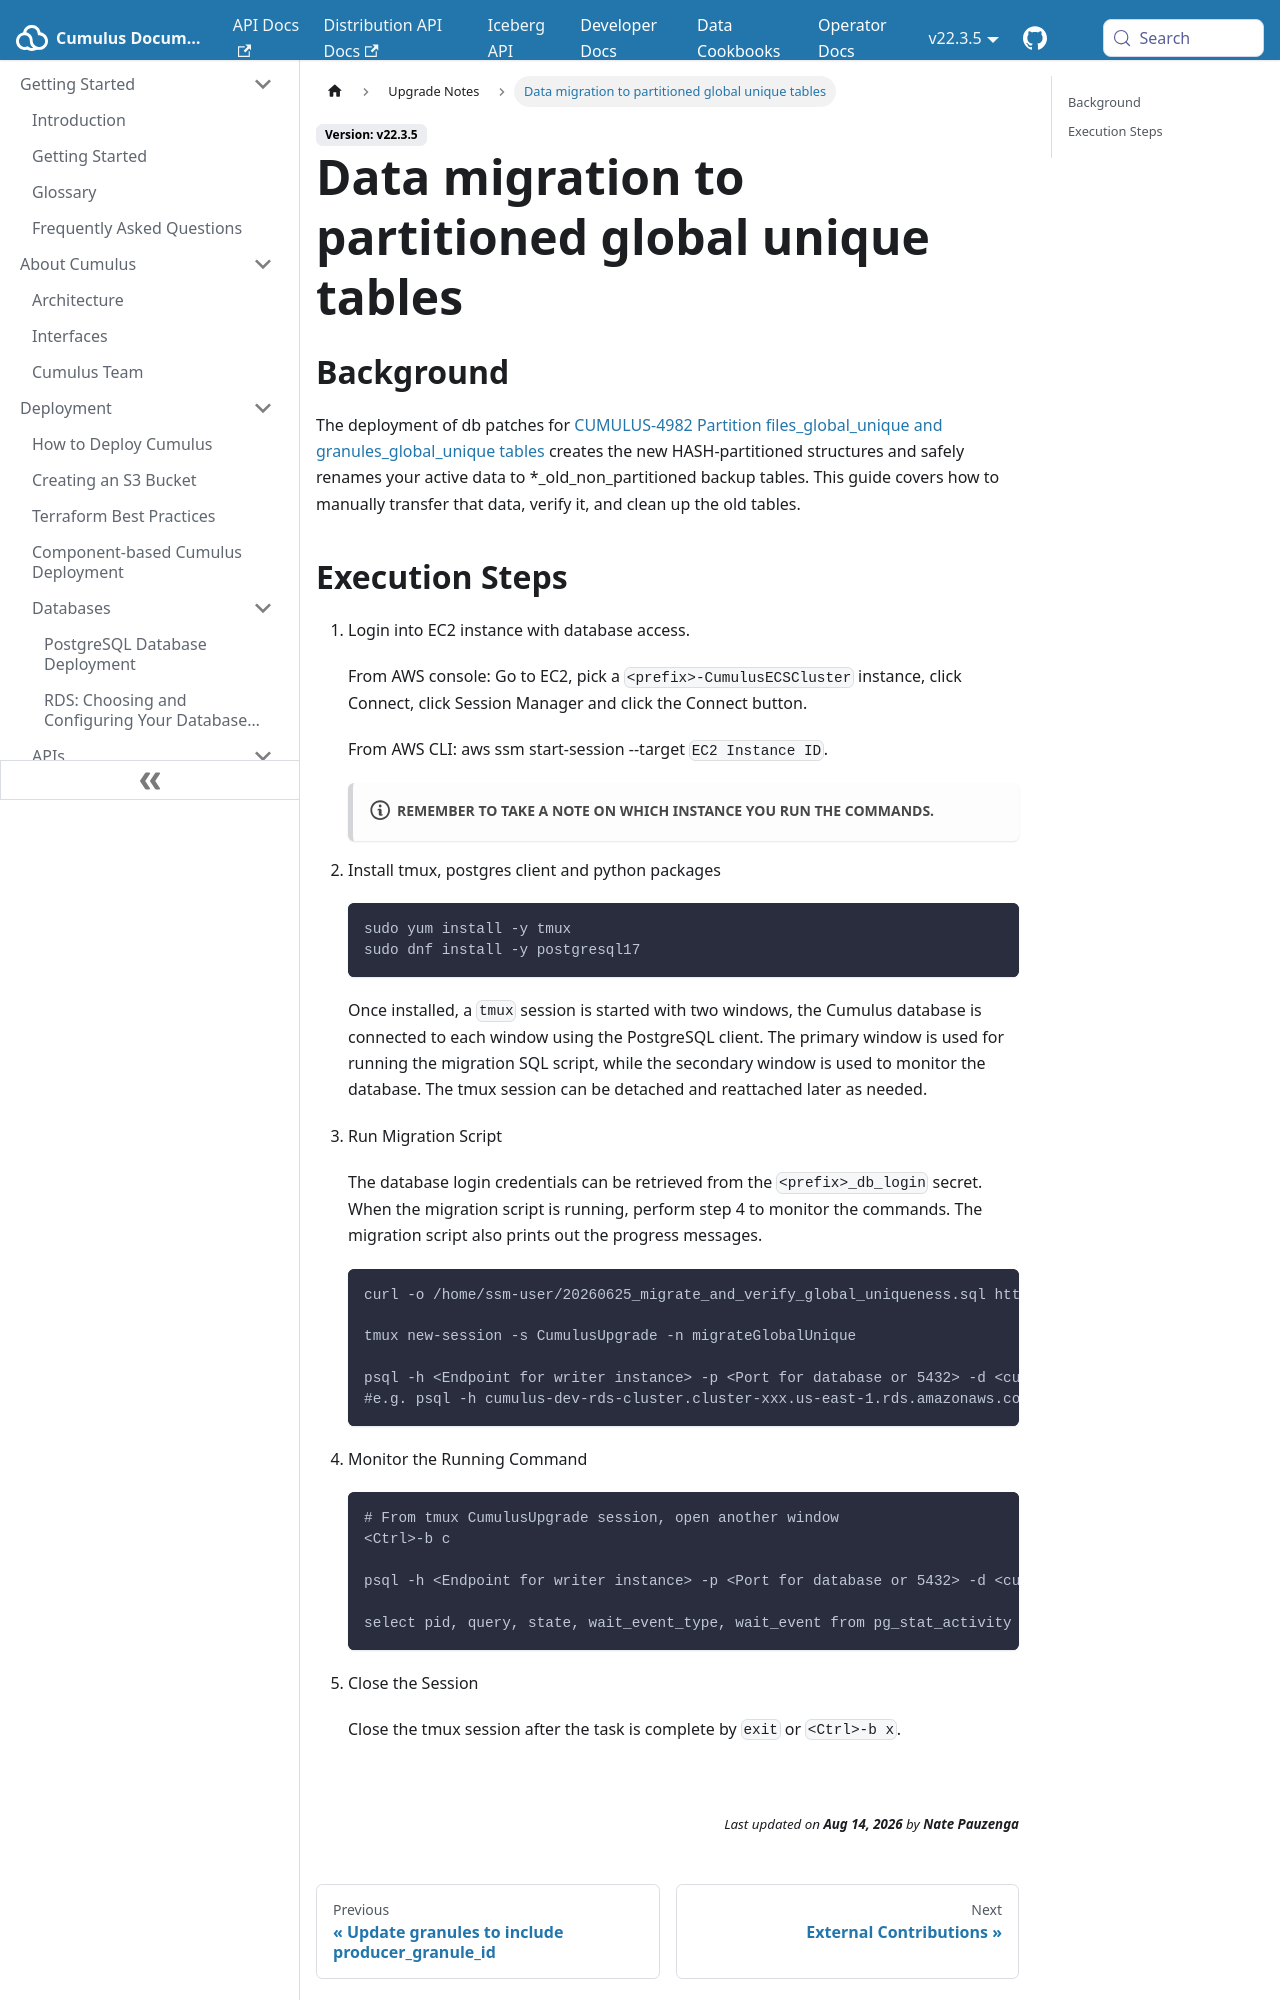

repository: nasa/cumulus · page: docs/v22.3.5/upgrade-notes/data-migration-to-partitioned-global-unique-tables/index.html · generator: docusaurus

---
id: data-migration-to-partitioned-global-unique-tables
title: Data migration to partitioned global unique tables
hide_title: false
---

## Background

The deployment of db patches for
[CUMULUS-4982 Partition files_global_unique and granules_global_unique tables](https://bugs.earthdata.nasa.gov/browse/CUMULUS-4982)
creates the new HASH-partitioned structures and safely renames your active data to *_old_non_partitioned backup tables.
This guide covers how to manually transfer that data, verify it, and clean up the old tables.
